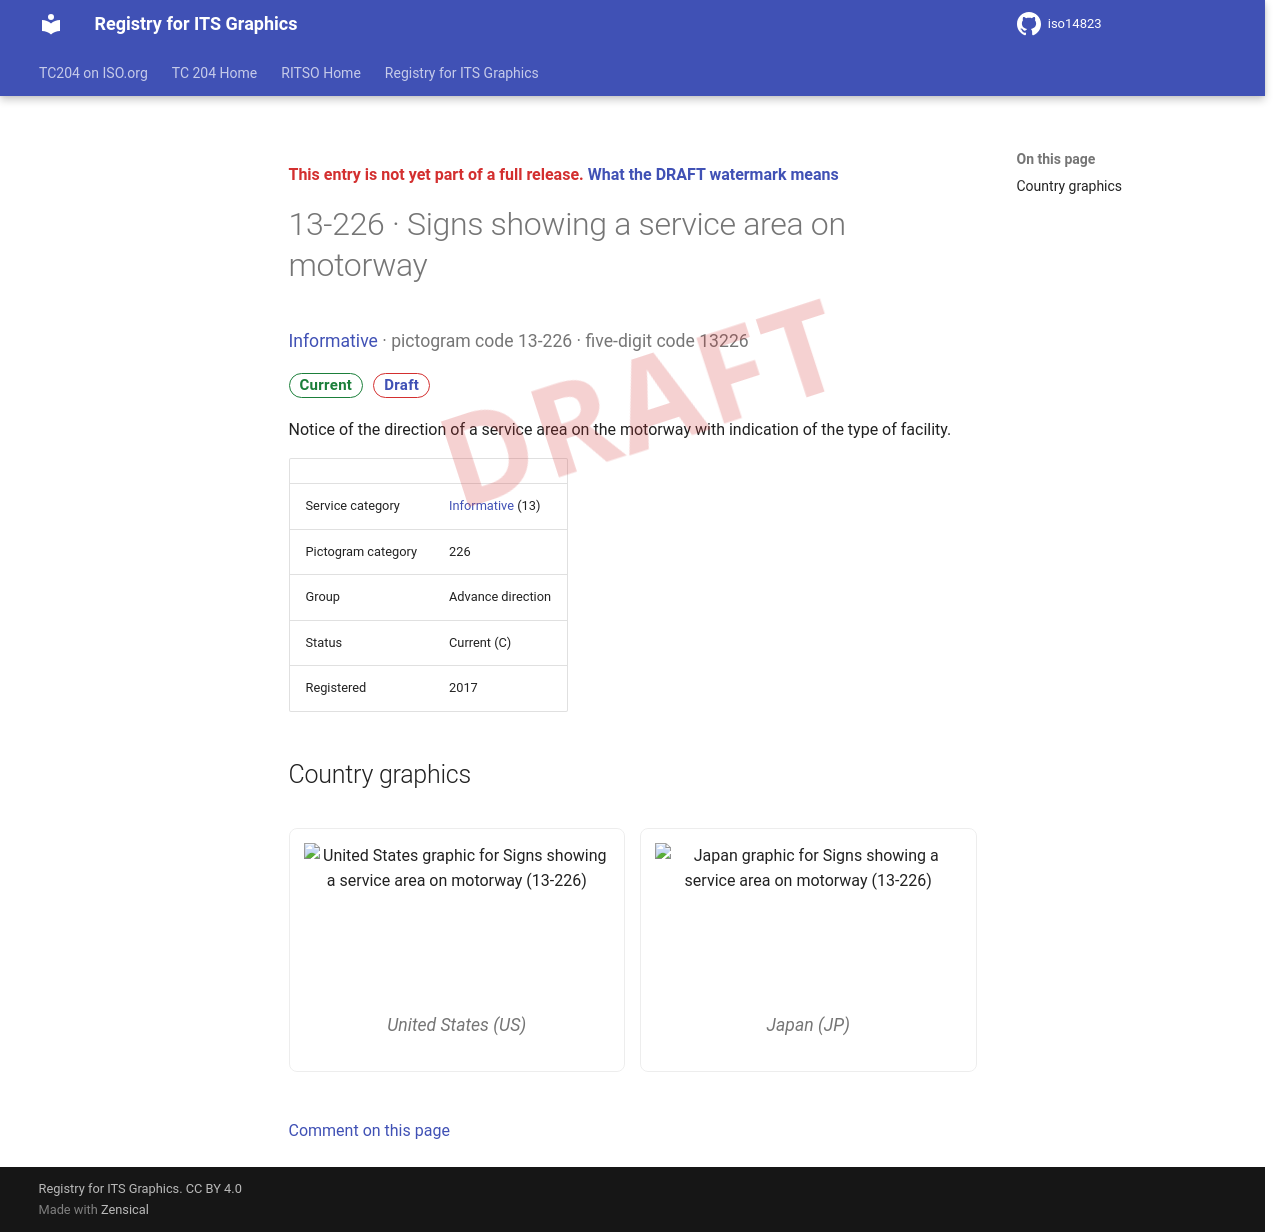

repository: k-vaughn/iso14823 · page: v0.1.0-alpha.1/signs/13-226/index.html · generator: mkdocs

<div class="draft4-watermark" aria-hidden="true"></div>

<p class="draft-note">This entry is not yet part of a full release. <a href="../#draft-watermark">What the DRAFT watermark means</a></p>

# 13-226 · Signs showing a service area on motorway

<p class="sign-kicker"><a href="../categories/13/">Informative</a> · pictogram code 13-226 · five-digit code 13226</p>
<p class="sign-chips"><span class="chip chip-current">Current</span> <a class="chip chip-draft" href="../#draft-watermark">Draft</a></p>
<p>Notice of the direction of a service area on the motorway with indication of the type of facility.</p>
| | |
| --- | --- |
| Service category | <a href="../categories/13/">Informative</a> (13) |
| Pictogram category | 226 |
| Group | Advance direction |
| Status | Current (C) |
| Registered | 2017 |

## Country graphics

<div class="sign-grid">
<figure class="sign-card">
<img src="../graphics/us/13-226.png" alt="United States graphic for Signs showing a service area on motorway (13-226)" loading="lazy">

<figcaption>United States (US)</figcaption>
</figure>
<figure class="sign-card">
<img src="../graphics/jp/13-226.png" alt="Japan graphic for Signs showing a service area on motorway (13-226)" loading="lazy">

<figcaption>Japan (JP)</figcaption>
</figure>
</div>

[Comment on this page](https://github.com/k-vaughn/iso14823/issues/new?template=page-feedback.yml&title=%5BPage+feedback%5D+13-226+%C2%B7+Signs+showing+a+service+area+on+motorway&page-title=13-226+%C2%B7+Signs+showing+a+service+area+on+motorway&page-path=signs%2F13-226.md)
